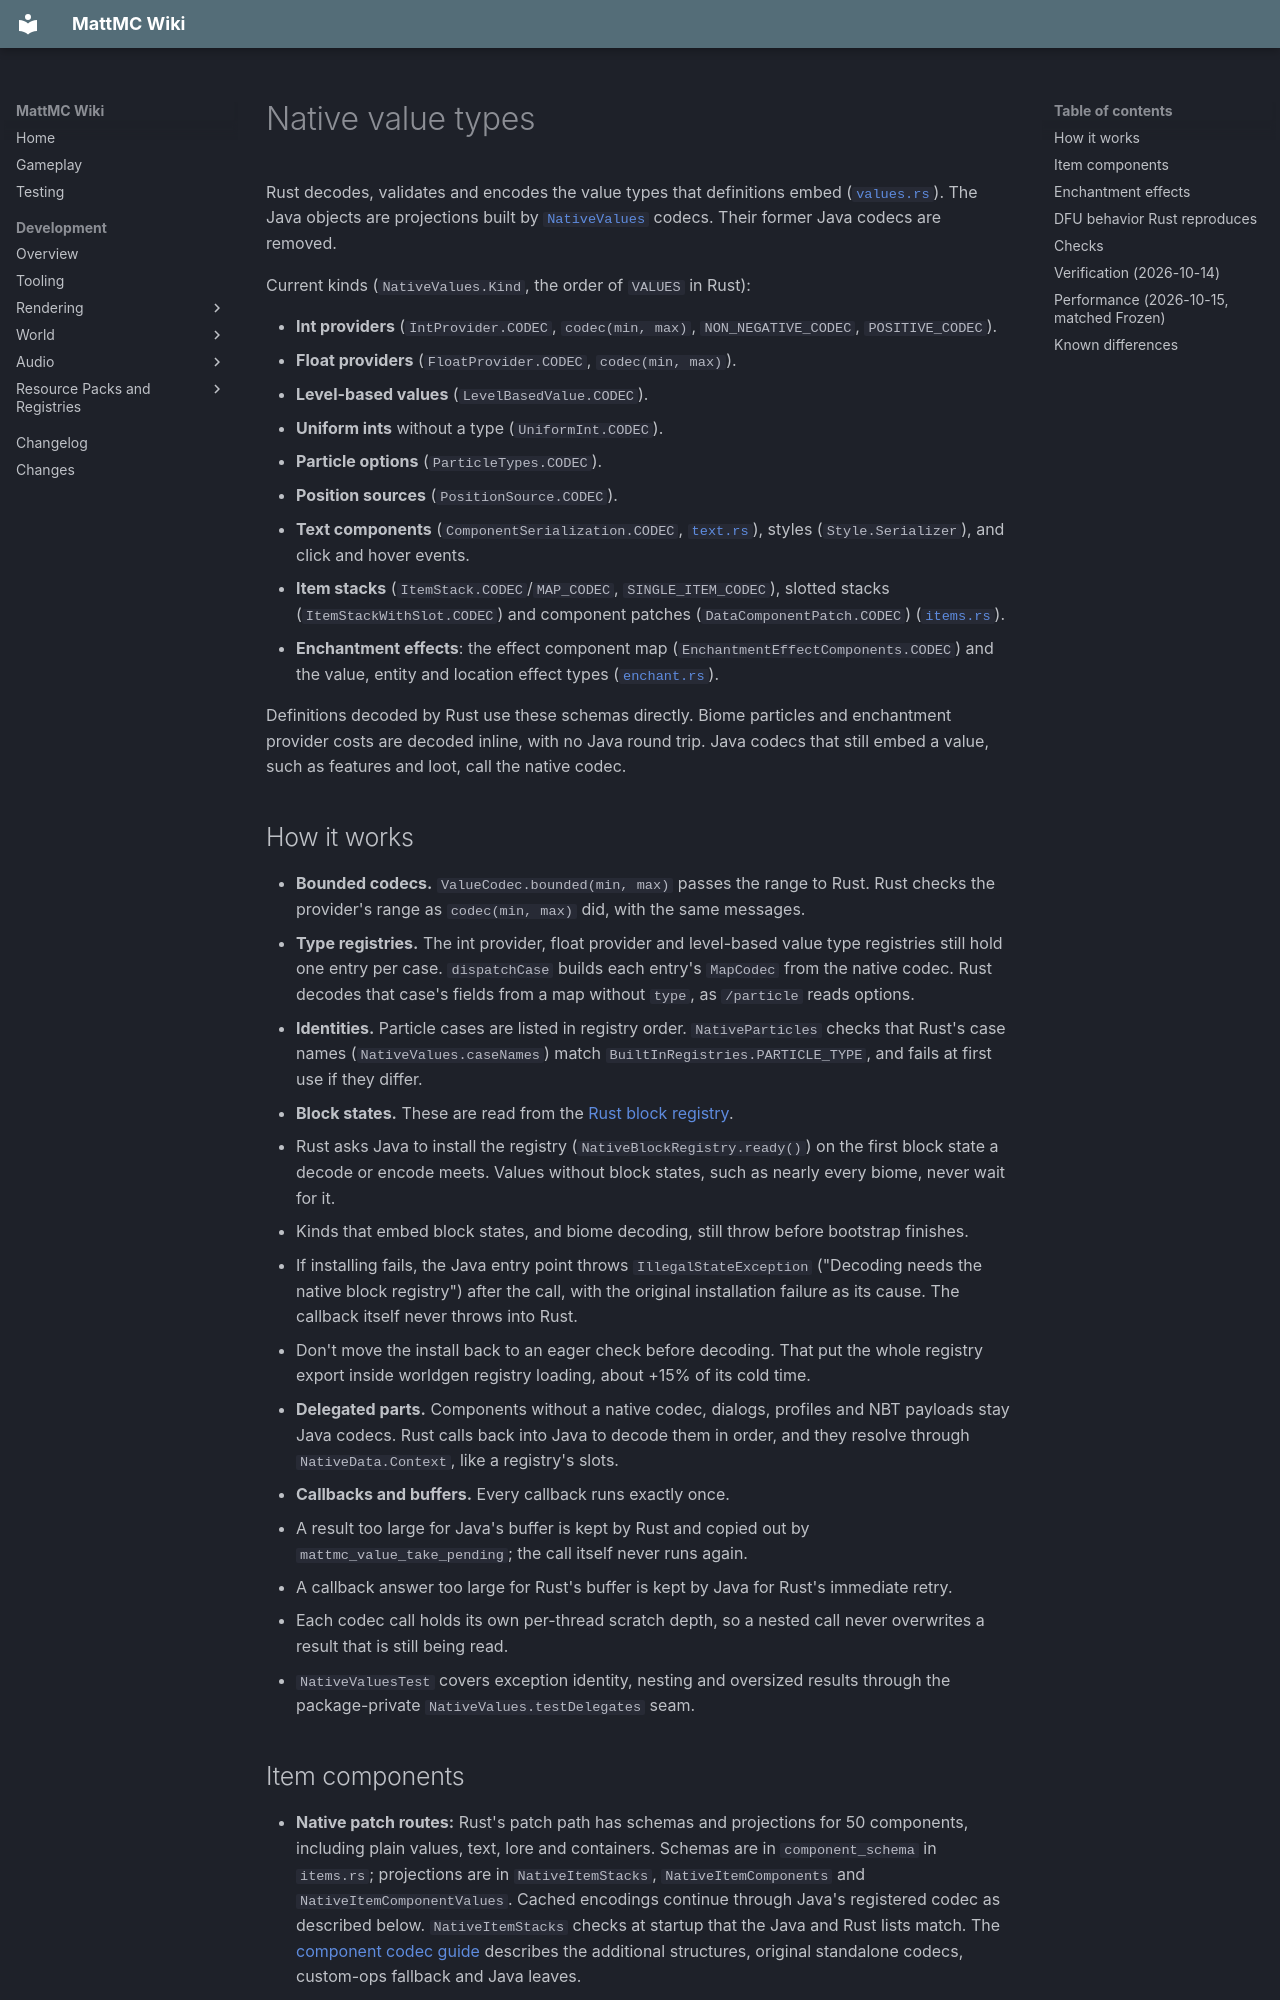

repository: HungLo2020/MattMC · page: development/game-model/NATIVE-VALUES/index.html · generator: mkdocs

# Native value types

Rust decodes, validates and encodes the value types that definitions embed
([`values.rs`](https://github.com/HungLo2020/MattMC/blob/master/src/main/rust/content/data/values.rs)).
The Java objects are projections built by
[`NativeValues`](https://github.com/HungLo2020/MattMC/blob/master/src/main/java/net/minecraft/resources/NativeValues.java)
codecs. Their former Java codecs are removed.

Current kinds (`NativeValues.Kind`, the order of `VALUES` in Rust):

- **Int providers** (`IntProvider.CODEC`, `codec(min, max)`, `NON_NEGATIVE_CODEC`, `POSITIVE_CODEC`).
- **Float providers** (`FloatProvider.CODEC`, `codec(min, max)`).
- **Level-based values** (`LevelBasedValue.CODEC`).
- **Uniform ints** without a type (`UniformInt.CODEC`).
- **Particle options** (`ParticleTypes.CODEC`).
- **Position sources** (`PositionSource.CODEC`).
- **Text components** (`ComponentSerialization.CODEC`, [`text.rs`](https://github.com/HungLo2020/MattMC/blob/master/src/main/rust/content/data/text.rs)),
  styles (`Style.Serializer`), and click and hover events.
- **Item stacks** (`ItemStack.CODEC`/`MAP_CODEC`, `SINGLE_ITEM_CODEC`), slotted
  stacks (`ItemStackWithSlot.CODEC`) and component patches (`DataComponentPatch.CODEC`)
  ([`items.rs`](https://github.com/HungLo2020/MattMC/blob/master/src/main/rust/content/data/items.rs)).
- **Enchantment effects**: the effect component map (`EnchantmentEffectComponents.CODEC`)
  and the value, entity and location effect types
  ([`enchant.rs`](https://github.com/HungLo2020/MattMC/blob/master/src/main/rust/content/data/enchant.rs)).

Definitions decoded by Rust use these schemas directly. Biome particles and
enchantment provider costs are decoded inline, with no Java round trip.
Java codecs that still embed a value, such as features and loot, call the
native codec.

## How it works

- **Bounded codecs.** `ValueCodec.bounded(min, max)` passes the range to
  Rust. Rust checks the provider's range as `codec(min, max)` did, with the
  same messages.
- **Type registries.** The int provider, float provider and level-based value
  type registries still hold one entry per case. `dispatchCase` builds each
  entry's `MapCodec` from the native codec. Rust decodes that case's fields
  from a map without `type`, as `/particle` reads options.
- **Identities.** Particle cases are listed in registry order.
  `NativeParticles` checks that Rust's case names (`NativeValues.caseNames`)
  match `BuiltInRegistries.PARTICLE_TYPE`, and fails at first use if they differ.
- **Block states.** These are read from the
  [Rust block registry](RUST-BLOCK-REGISTRY.md).
  - Rust asks Java to install the registry (`NativeBlockRegistry.ready()`)
    on the first block state a decode or encode meets. Values without block
    states, such as nearly every biome, never wait for it.
  - Kinds that embed block states, and biome decoding, still throw before
    bootstrap finishes.
  - If installing fails, the Java entry point throws `IllegalStateException`
    ("Decoding <kind> needs the native block registry") after the call, with
    the original installation failure as its cause. The callback itself never
    throws into Rust.
  - Don't move the install back to an eager check before decoding. That
    put the whole registry export inside worldgen registry loading, about
    +15% of its cold time.
- **Delegated parts.** Components without a native codec, dialogs, profiles
  and NBT payloads stay Java codecs. Rust calls back into Java to decode them
  in order, and they resolve through `NativeData.Context`, like a registry's
  slots.
- **Callbacks and buffers.** Every callback runs exactly once.
  - A result too large for Java's buffer is kept by Rust and copied out by
    `mattmc_value_take_pending`; the call itself never runs again.
  - A callback answer too large for Rust's buffer is kept by Java for Rust's
    immediate retry.
  - Each codec call holds its own per-thread scratch depth, so a nested call
    never overwrites a result that is still being read.
  - `NativeValuesTest` covers exception identity, nesting and oversized
    results through the package-private `NativeValues.testDelegates` seam.
